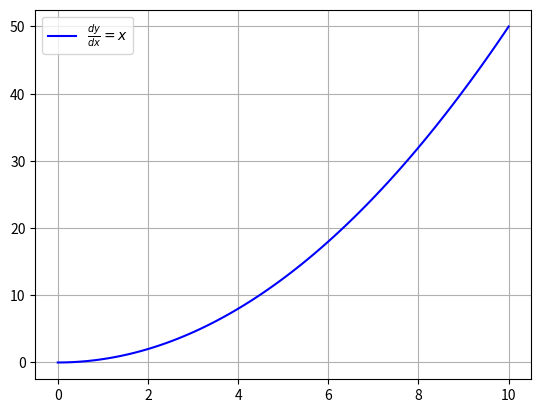
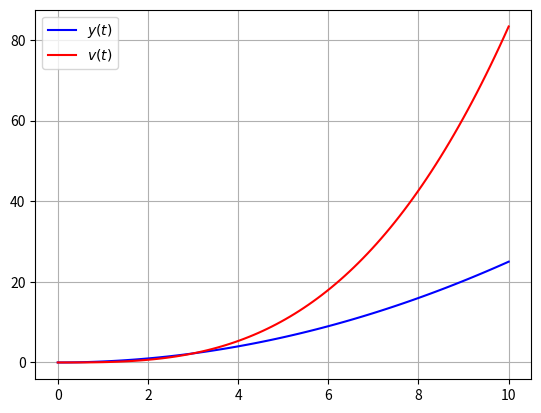

Python code for these plots, in order:
from scipy.integrate import odeint
import numpy as np
import matplotlib.pyplot as plt

def diff(y,x):
    return x

def diff2(y,t):
    v,a=y
    return np.array([1/2*t,v])

x=np.linspace(0,10,100)
t=np.linspace(0,10,100)

res1=odeint(diff2,[0,0],t)
res=odeint(diff,0,x)
print(res)
plt.figure()
plt.plot(x,res,'b',label=r'$ \frac{dy}{dx}=x$')
plt.legend()
plt.grid()
plt.show()


plt.figure()
plt.plot(t,res1[:,0],'b',label=r'$ y(t)$')
plt.plot(t,res1[:,1],'r',label=r'$ v(t)$')
plt.legend()
plt.grid()
plt.show()